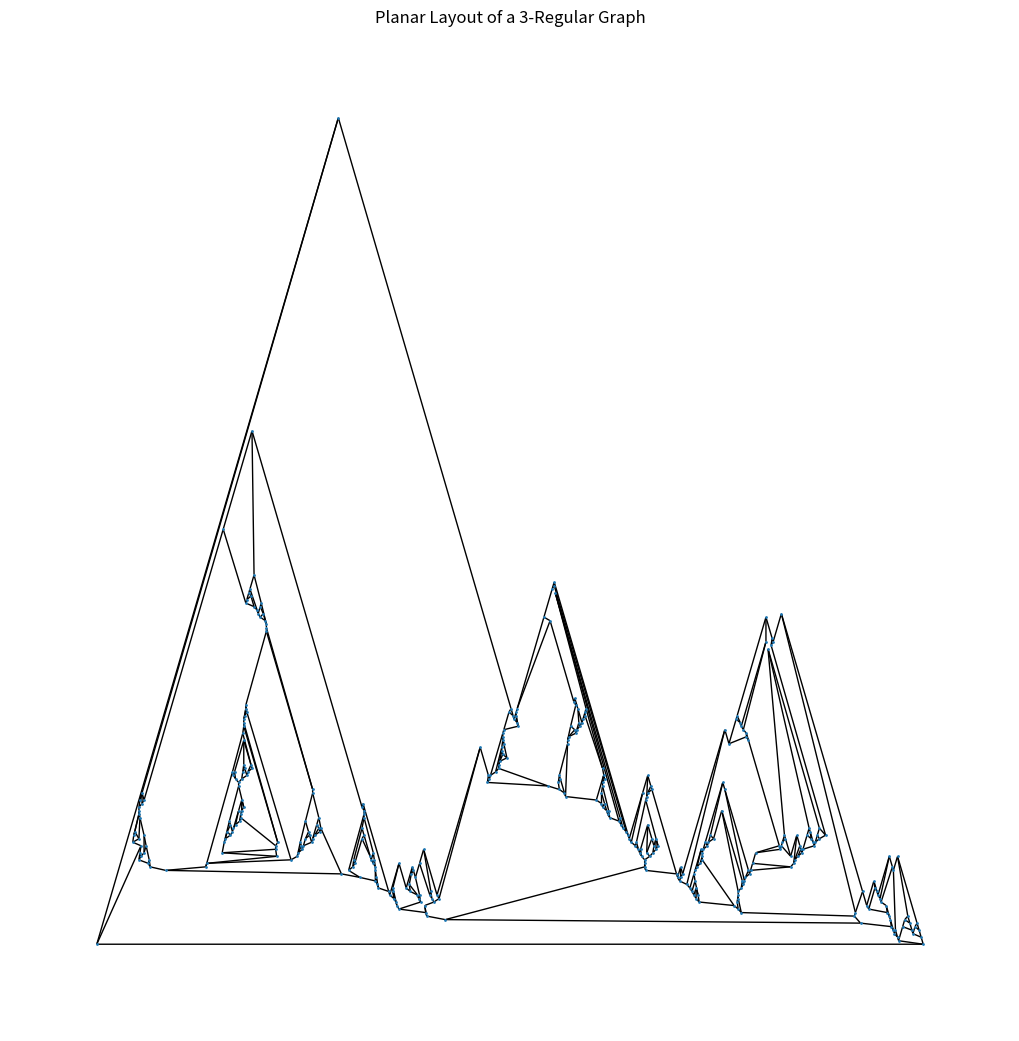

The script that saved this image:
import networkx as nx
import matplotlib.pyplot as plt
import random


def expand_graph(G, node_to_expand):
    """
    Expands a graph by replacing a node with a triangle.
    This operation preserves 3-regularity and planarity.
    """
    if G.degree(node_to_expand) != 3:
        raise ValueError("Node to expand must have a degree of 3.")

    neighbors = list(G.neighbors(node_to_expand))
    new_node_base = max(G.nodes()) + 1
    v1, v2, v3 = new_node_base, new_node_base + 1, new_node_base + 2
    
    G.remove_node(node_to_expand)
    
    G.add_edge(v1, v2)
    G.add_edge(v2, v3)
    G.add_edge(v3, v1)
    
    G.add_edge(neighbors[0], v1)
    G.add_edge(neighbors[1], v2)
    G.add_edge(neighbors[2], v3)
    
    return G

# 1. Start with the base graph
G = nx.MultiGraph(nx.tetrahedral_graph())

# 2. Perform a smaller number of expansions for a clear visualization
num_expansions = 200 # Reduced for clarity
for _ in range(num_expansions):
    node_to_expand = random.choice(list(G.nodes()))
    G = expand_graph(G, node_to_expand)

print(f"Generated graph with {G.number_of_nodes()} nodes.")

# 3. Generate a planar layout for the graph
# This layout is specifically designed to draw planar graphs without edge crossings.
if nx.check_planarity(G)[0]:
    print("Graph is planar. Generating planar layout.")
    pos = nx.planar_layout(G)
    
    # 4. Draw the graph using the planar layout
    print("Draw it.")
    plt.figure(figsize=(10, 10))
    nx.draw(G, pos, with_labels=False, node_size=1, font_size=8)
    plt.title("Planar Layout of a 3-Regular Graph")
    plt.show()
else:
    print("The generated graph is not planar, cannot create a planar layout.")
